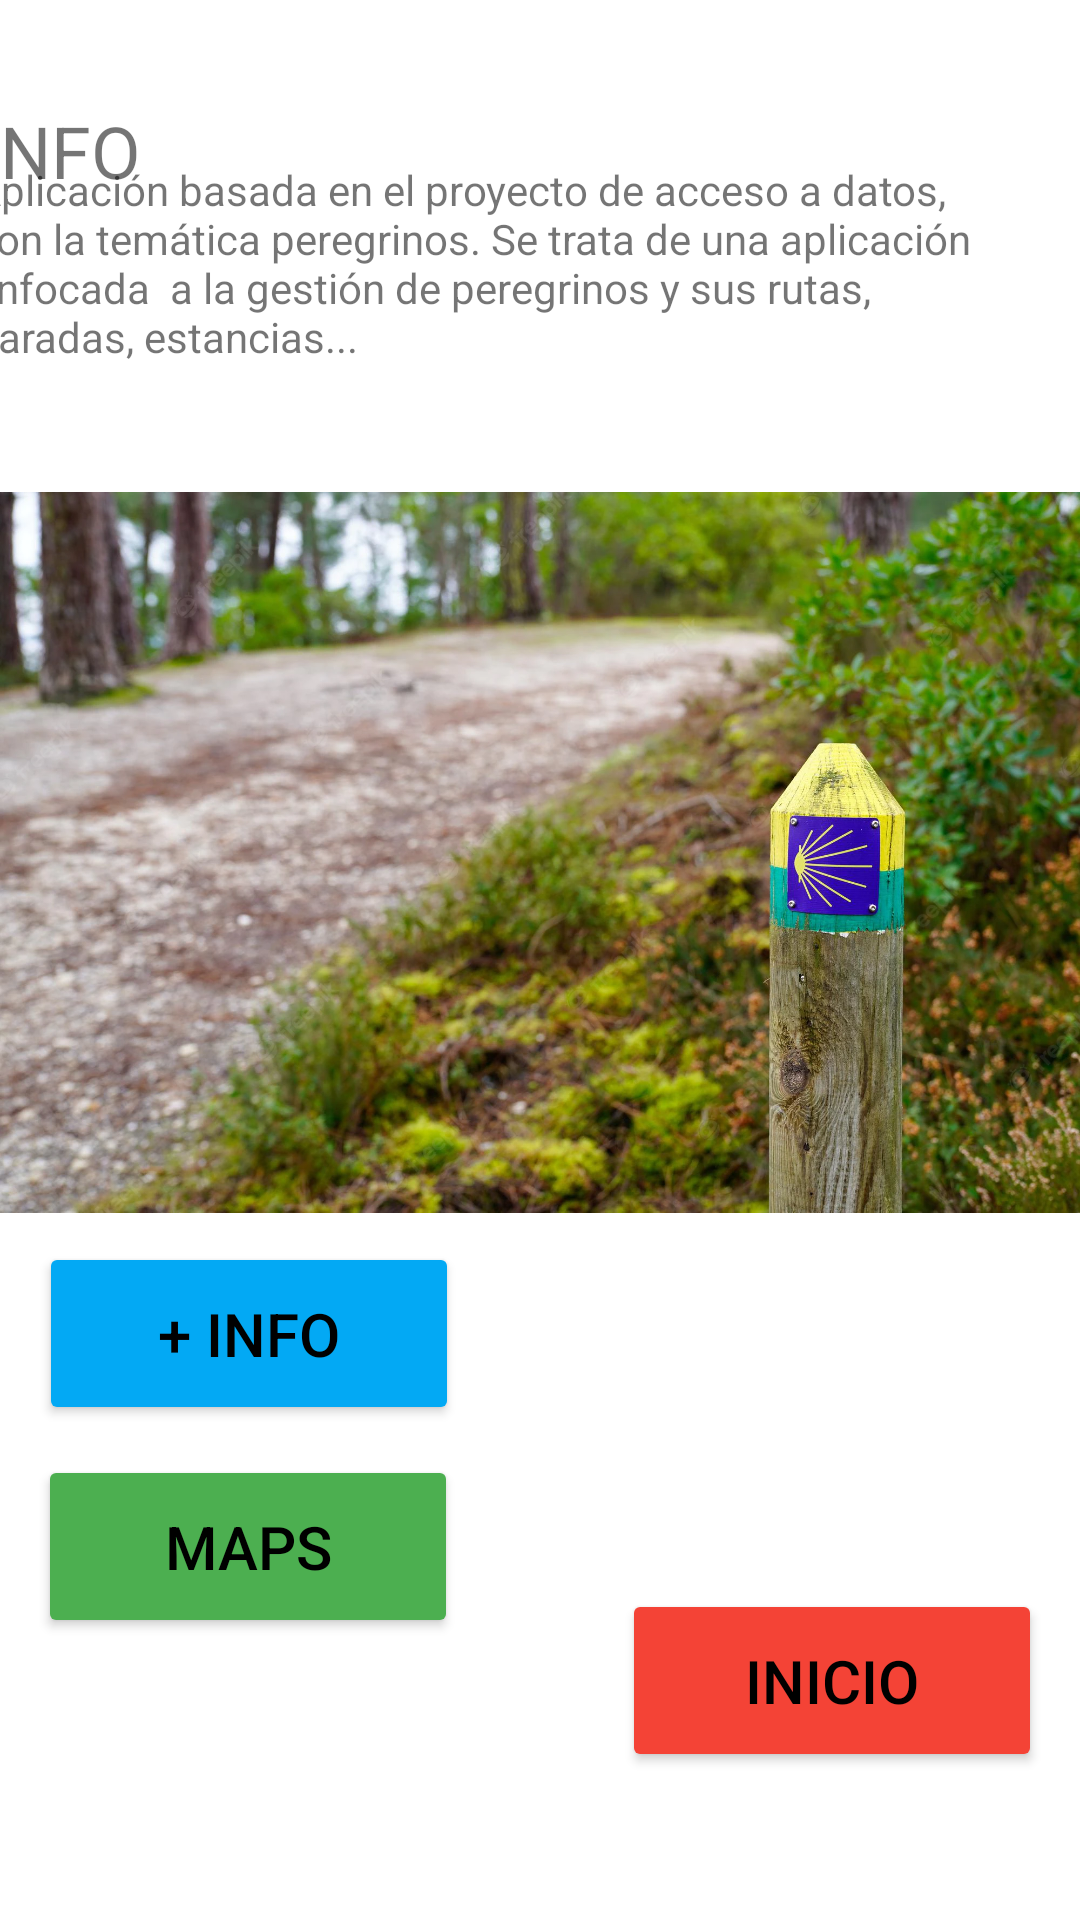

Reconstruct the res/layout file that produces this screen, plus the resources it refers to.
<!-- AndroidManifest.xml: application theme Theme.Tarea2SergioTuero -->
<!-- res/layout/activity_info.xml -->
<?xml version="1.0" encoding="utf-8"?>
<androidx.constraintlayout.widget.ConstraintLayout xmlns:android="http://schemas.android.com/apk/res/android"
    xmlns:app="http://schemas.android.com/apk/res-auto"
    xmlns:tools="http://schemas.android.com/tools"
    android:layout_width="match_parent"
    android:layout_height="match_parent"
    tools:context=".InfoActivity">

    <TextView
        android:id="@+id/textView3"
        android:layout_width="wrap_content"
        android:layout_height="wrap_content"
        android:layout_marginStart="2dp"
        android:layout_marginTop="61dp"
        android:layout_marginBottom="14dp"
        android:text="INFO"
        android:textSize="24sp"
        app:layout_constraintBottom_toTopOf="@+id/textView4"
        app:layout_constraintStart_toStartOf="@+id/textView4"
        app:layout_constraintTop_toTopOf="parent" />

    <TextView
        android:id="@+id/textView4"
        android:layout_width="344dp"
        android:layout_height="87dp"
        android:layout_marginTop="98dp"
        android:layout_marginEnd="25dp"
        android:layout_marginBottom="389dp"
        android:text="Aplicación basada en el proyecto de acceso a datos, con la temática peregrinos. Se trata de una aplicación enfocada  a la gestión de peregrinos y sus rutas, paradas, estancias..."
        app:layout_constraintBottom_toTopOf="@+id/inicioBtnInfo"
        app:layout_constraintEnd_toEndOf="parent"
        app:layout_constraintTop_toTopOf="parent" />

    <Button
        android:id="@+id/inicioBtnInfo"
        android:layout_width="140dp"
        android:layout_height="61dp"
        android:layout_marginBottom="94dp"
        android:backgroundTint="#F44336"
        android:text="INICIO"
        android:textColor="#000000"
        android:textSize="20sp"
        app:layout_constraintBottom_toBottomOf="parent"
        app:layout_constraintEnd_toEndOf="parent"
        app:layout_constraintHorizontal_bias="0.942"
        app:layout_constraintStart_toStartOf="parent"
        app:layout_constraintTop_toBottomOf="@+id/textView4" />

    <Button
        android:id="@+id/mapsBtn"
        android:layout_width="140dp"
        android:layout_height="61dp"
        android:layout_marginBottom="94dp"
        android:backgroundTint="#4CAF50"
        android:text="MAPS"
        android:textColor="#000000"
        android:textSize="20sp"
        app:layout_constraintBottom_toBottomOf="parent"
        app:layout_constraintEnd_toEndOf="parent"
        app:layout_constraintHorizontal_bias="0.057"
        app:layout_constraintStart_toStartOf="parent"
        app:layout_constraintTop_toBottomOf="@+id/textView4"
        app:layout_constraintVertical_bias="1.0" />

    <Button
        android:id="@+id/masInfoBtn"
        android:layout_width="140dp"
        android:layout_height="61dp"
        android:layout_marginBottom="94dp"
        android:backgroundTint="#03A9F4"
        android:text="+ INFO"
        android:textColor="#000000"
        android:textSize="20sp"
        app:layout_constraintBottom_toBottomOf="parent"
        app:layout_constraintEnd_toEndOf="parent"
        app:layout_constraintHorizontal_bias="0.059"
        app:layout_constraintStart_toStartOf="parent"
        app:layout_constraintTop_toBottomOf="@+id/textView4"
        app:layout_constraintVertical_bias="0.794" />

    <ImageView
        android:id="@+id/imageView"
        android:layout_width="wrap_content"
        android:layout_height="wrap_content"
        android:layout_marginBottom="36dp"
        app:layout_constraintBottom_toBottomOf="parent"
        app:layout_constraintStart_toStartOf="parent"
        app:srcCompat="@drawable/caminosantiago" />
</androidx.constraintlayout.widget.ConstraintLayout>
<!-- resources referenced by this layout -->
<resources>
  <!-- drawable caminosantiago: png bitmap (drawable, 335262 bytes) -->
  <style name="Theme.Tarea2SergioTuero" parent="Theme.MaterialComponents.DayNight.DarkActionBar">
          
          <item name="colorPrimary">@color/purple_500</item>
          <item name="colorPrimaryVariant">@color/purple_700</item>
          <item name="colorOnPrimary">@color/white</item>
          
          <item name="colorSecondary">@color/teal_200</item>
          <item name="colorSecondaryVariant">@color/teal_700</item>
          <item name="colorOnSecondary">@color/black</item>
          
          <item name="android:statusBarColor">?attr/colorPrimaryVariant</item>
          
      </style>
  <!-- not gathered from this repository: default colours our renderer supplied (Android Studio template values) -->
  <color name="purple_500">#FF6200EE</color>
  <color name="purple_700">#FF3700B3</color>
  <color name="teal_200">#FF03DAC5</color>
  <color name="teal_700">#FF018786</color>
  <color name="black">#FF000000</color>
  <color name="white">#FFFFFFFF</color>
</resources>
